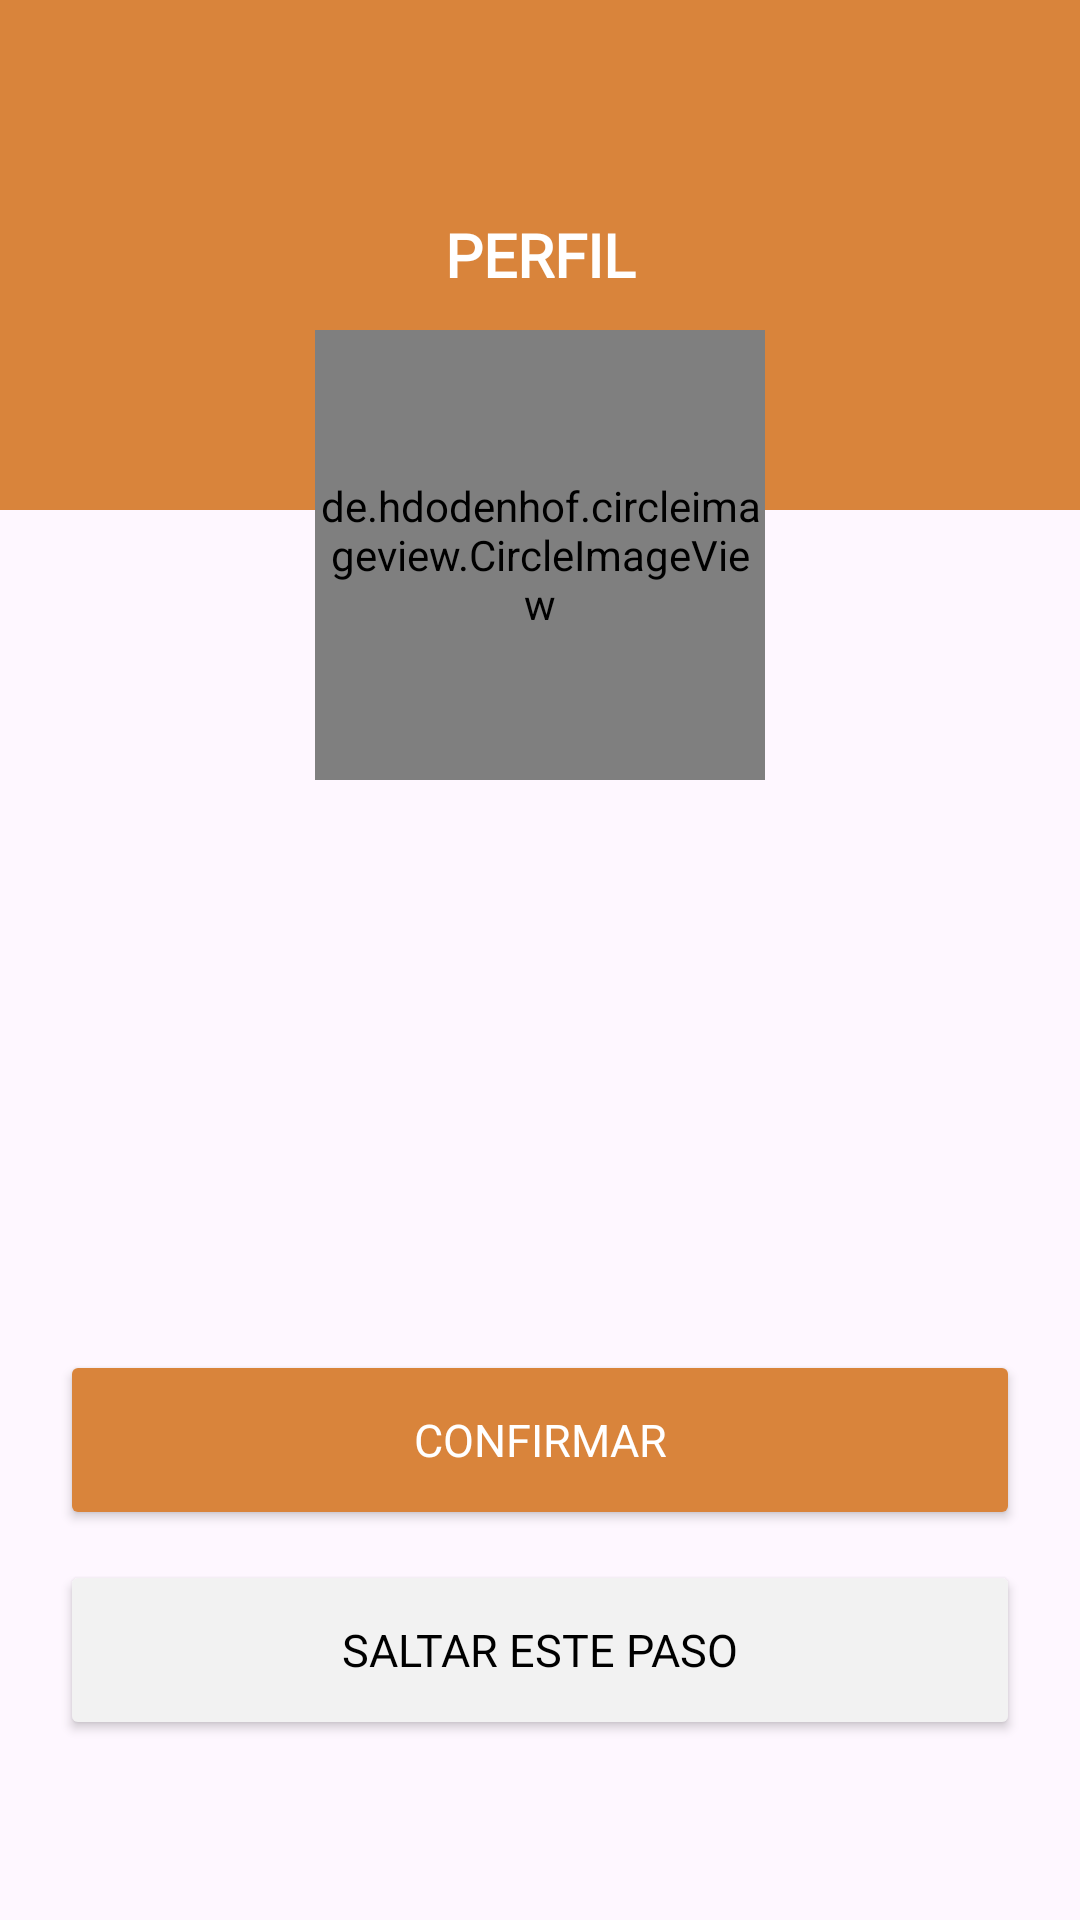

Write the Android layout XML for this screen, with the resource values it uses.
<!-- AndroidManifest.xml: application theme Theme.Ecommerce -->
<!-- res/layout/activity_save_image.xml -->
<?xml version="1.0" encoding="utf-8"?>
<androidx.coordinatorlayout.widget.CoordinatorLayout
    xmlns:android="http://schemas.android.com/apk/res/android"
    xmlns:app="http://schemas.android.com/apk/res-auto"
    xmlns:tools="http://schemas.android.com/tools"
    android:id="@+id/main"
    android:layout_width="match_parent"
    android:layout_height="match_parent"
    tools:context=".activities.SaveImageActivity">
    
    <LinearLayout
        android:layout_width="match_parent"
        android:layout_height="match_parent"
        android:orientation="vertical">

        <FrameLayout
            android:layout_width="match_parent"
            android:layout_height="wrap_content">

            <View
                android:layout_width="match_parent"
                android:layout_height="170dp"
                android:background="@color/orange"/>

            <TextView
                android:layout_width="match_parent"
                android:layout_height="match_parent"
                android:text="PERFIL"
                android:textColor="@color/white"
                android:fontFamily="@font/montserrat_extrabold"
                android:textSize="20sp"
                android:textStyle="bold"
                android:gravity="center"/>
        </FrameLayout>

    </LinearLayout>

    <de.hdodenhof.circleimageview.CircleImageView
        android:id="@+id/circleimage_user"
        android:layout_width="150dp"
        android:layout_height="150dp"
        android:src="@drawable/ic_person"
        android:layout_marginTop="110dp"
        app:civ_border_color="@color/gray_light"
        app:civ_border_width="5dp"
        app:civ_circle_background_color="@color/white"
        android:layout_gravity="center|top"
        />

<LinearLayout
    android:layout_width="match_parent"
    android:layout_height="wrap_content"
    android:orientation="vertical"
    android:layout_gravity="bottom"
    >

    <Button
        android:id="@+id/btn_confirm"
        android:layout_width="match_parent"
        android:layout_height="60dp"
        android:text="CONFIRMAR"
        android:textSize="15sp"
        android:textColor="@android:color/white"
        android:fontFamily="@font/montserrat_extrabold"
        android:backgroundTint="@color/orange"
        app:layout_constraintTop_toBottomOf="@id/edittext_confirm_password"
        app:layout_constraintStart_toStartOf="parent"
        app:layout_constraintEnd_toEndOf="parent"
        android:layout_marginTop="20dp"
        android:layout_marginLeft="20dp"
        android:layout_marginRight="20dp"/>

    <Button
        android:id="@+id/btn_next"
        android:layout_width="match_parent"
        android:layout_height="60dp"
        android:text="SALTAR ESTE PASO"
        android:textSize="15sp"
        android:textColor="@android:color/black"
        android:fontFamily="@font/montserrat_extrabold"
        app:backgroundTint="@color/gray_light"
        app:layout_constraintTop_toBottomOf="@id/edittext_confirm_password"
        app:layout_constraintStart_toStartOf="parent"
        app:layout_constraintEnd_toEndOf="parent"
        android:layout_marginBottom="60dp"
        android:layout_marginTop="10dp"
        android:layout_marginLeft="20dp"
        android:layout_marginRight="20dp"/>

</LinearLayout>

</androidx.coordinatorlayout.widget.CoordinatorLayout>
<!-- resources referenced by this layout -->
<resources>
  <color name="gray_light">#F2F2F2</color>
  <color name="orange">#D9843B</color>
  <color name="white">#FFFFFF</color>
  <!-- drawable ic_person (drawable) -->
  <vector xmlns:android="http://schemas.android.com/apk/res/android" android:height="200dp" android:tint="#B5B5B5" android:viewportHeight="24" android:viewportWidth="24" android:width="200dp">
        
      <path android:fillColor="@android:color/white" android:pathData="M12,12c2.21,0 4,-1.79 4,-4s-1.79,-4 -4,-4 -4,1.79 -4,4 1.79,4 4,4zM12,14c-2.67,0 -8,1.34 -8,4v2h16v-2c0,-2.66 -5.33,-4 -8,-4z"/>
      
  </vector>
  <style name="Theme.Ecommerce" parent="Base.Theme.Ecommerce" />
  <style name="Base.Theme.Ecommerce" parent="Theme.Material3.DayNight.NoActionBar">
          
          <item name="colorPrimary">@color/red</item>
          <item name="colorPrimaryVariant">@color/orange</item>
          <item name="colorOnPrimary">@color/yellow</item>
  
          <item name="colorSecondary">@color/green</item>
          <item name="colorSecondaryVariant">@color/yellow</item>
  
          <item name="android:statusBarColor">?attr/colorPrimaryVariant</item>
  
      </style>
  <color name="red">#D94343</color>
  <color name="yellow">#F2B33D</color>
  <color name="green">#72A66A</color>
</resources>
